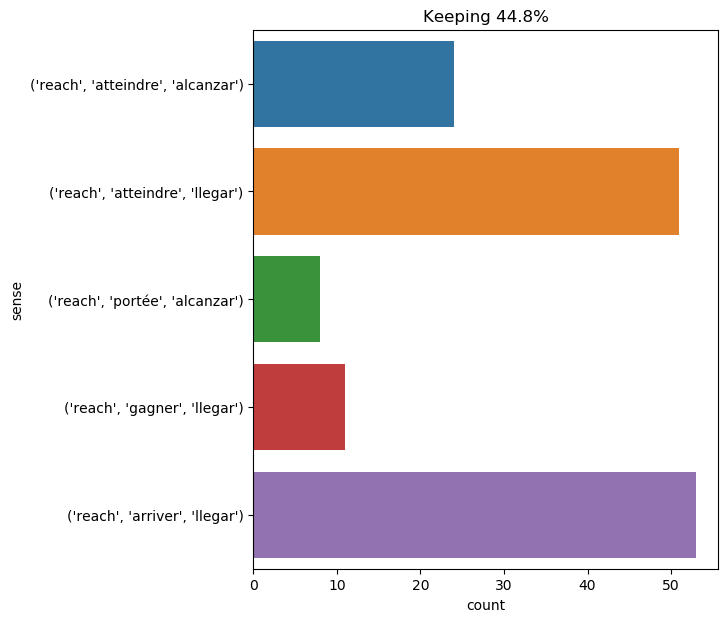

The data file committed next to this chart (first rows):
text, ind, sense, label
we went ; following the superintendent '…, 23, ('reach', 'arriver', 'llegar'), 0
he was so exact that he was never in a h…, 74, ('reach', 'arriver', 'llegar'), 0
the colonists followed him , and reached…, 6, ('reach', 'arriver', 'llegar'), 0
it was ten o'clock in the morning when t…, 10, ('reach', 'atteindre', 'llegar'), 1
the engineer therefore manifested some i…, 7, ('reach', 'atteindre', 'llegar'), 1
the commission might well be called deli…, 12, ('reach', 'arriver', 'llegar'), 0
cyrus harding , seeing that he could not…, 10, ('reach', 'atteindre', 'llegar'), 1
neb , herbert , and the sailor were to r…, 37, ('reach', 'portée', 'alcanzar'), 2
it was six o ' clock in the morning when…, 21, ('reach', 'gagner', 'llegar'), 3
the exact position of the encampment cou…, 43, ('reach', 'atteindre', 'llegar'), 1
they reached the rue st . honore , and i…, 1, ('reach', 'arriver', 'llegar'), 0
it took the whole day to reach the promo…, 6, ('reach', 'atteindre', 'llegar'), 1
they carefully examined the high lava - …, 24, ('reach', 'atteindre', 'llegar'), 1
from this point his eye , accustomed to …, 30, ('reach', 'atteindre', 'llegar'), 1
" at any rate we have a favorable wind f…, 10, ('reach', 'gagner', 'llegar'), 3
it was also the most direct way to reach…, 8, ('reach', 'atteindre', 'llegar'), 1
d’artagnan and cahusac sprang forward at…, 31, ('reach', 'arriver', 'llegar'), 0
the effect of these replies upon the alr…, 38, ('reach', 'arriver', 'llegar'), 0
they wished to reach the second cone , a…, 3, ('reach', 'atteindre', 'llegar'), 1
did fix pay any attention to passepartou…, 34, ('reach', 'arriver', 'llegar'), 0
at twelve o'clock , when the small band …, 49, ('reach', 'atteindre', 'llegar'), 1
captain nemo decided to take his nautilu…, 44, ('reach', 'atteindre', 'alcanzar'), 4
after leaving the region of bushes , the…, 30, ('reach', 'atteindre', 'llegar'), 1
but soon these last representatives of a…, 40, ('reach', 'atteindre', 'alcanzar'), 4
five hundred feet only separated the exp…, 15, ('reach', 'atteindre', 'llegar'), 1
but there was not an hour to lose , for …, 23, ('reach', 'atteindre', 'llegar'), 1
the journey was resumed at six in the mo…, 14, ('reach', 'arriver', 'llegar'), 0
were i not morally certain that your unc…, 13, ('reach', 'arriver', 'llegar'), 0
in the meanwhile night came on , and it …, 15, ('reach', 'atteindre', 'llegar'), 1
the conversation , thus turned on adele …, 11, ('reach', 'atteindre', 'alcanzar'), 4
they ascended the left bank of the mercy…, 9, ('reach', 'atteindre', 'llegar'), 1
after a last consultation , the guide an…, 42, ('reach', 'arriver', 'llegar'), 0
" i dragged myself toward the bed , to s…, 25, ('reach', 'arriver', 'llegar'), 0
the old rajah 's body , indeed , now app…, 68, ('reach', 'portée', 'alcanzar'), 2
" my first impulse , on coming to myself…, 25, ('reach', 'atteindre', 'alcanzar'), 4
calcutta was reached at seven in the mor…, 2, ('reach', 'atteindre', 'llegar'), 1
" since you have lost sight of that woma…, 27, ('reach', 'arriver', 'llegar'), 0
the colonists had reached the bottom of …, 3, ('reach', 'atteindre', 'llegar'), 1
" ’ there is a weapon which despair has …, 12, ('reach', 'portée', 'alcanzar'), 2
" he would not have called us if the mea…, 17, ('reach', 'arriver', 'llegar'), 0
about 300 meters down , just as captain …, 31, ('reach', 'atteindre', 'alcanzar'), 4
cyrus harding expected to reach , withou…, 4, ('reach', 'atteindre', 'alcanzar'), 4
in an hour we had reached the islet . tw…, 5, ('reach', 'atteindre', 'alcanzar'), 4
meanwhile the mists did n't clear , and …, 41, ('reach', 'atteindre', 'alcanzar'), 4
" you are in a great hurry , then , " sa…, 20, ('reach', 'arriver', 'llegar'), 0
it took us two hours to reach the summit…, 6, ('reach', 'atteindre', 'alcanzar'), 4
it was indeed necessary that the birds s…, 11, ('reach', 'portée', 'alcanzar'), 2
we had to cross a few narrow fiords , an…, 33, ('reach', 'gagner', 'llegar'), 3
by means of the diving dress he could ea…, 9, ('reach', 'arriver', 'llegar'), 0
they therefore followed the bank of the …, 23, ('reach', 'arriver', 'llegar'), 0
to reach the powder - room , which is al…, 1, ('reach', 'gagner', 'llegar'), 3
when i reached coombe tracey i told perk…, 2, ('reach', 'arriver', 'llegar'), 0
" the ' nautilus , ' " observed ayrton ,…, 20, ('reach', 'gagner', 'llegar'), 3
having reached a spot about twenty feet …, 1, ('reach', 'arriver', 'llegar'), 0
" i mean that we have only reached the l…, 7, ('reach', 'atteindre', 'llegar'), 1
it was almost nine o'clock before he rea…, 7, ('reach', 'arriver', 'llegar'), 0
all went well till they arrived at chant…, 11, ('reach', 'arriver', 'llegar'), 0
there he was , sure enough , a small urc…, 26, ('reach', 'atteindre', 'llegar'), 1
at the moment he entered the vestibule ,…, 31, ('reach', 'arriver', 'llegar'), 0
they reached their destination on the mo…, 1, ('reach', 'arriver', 'llegar'), 0
... 87 more rows
